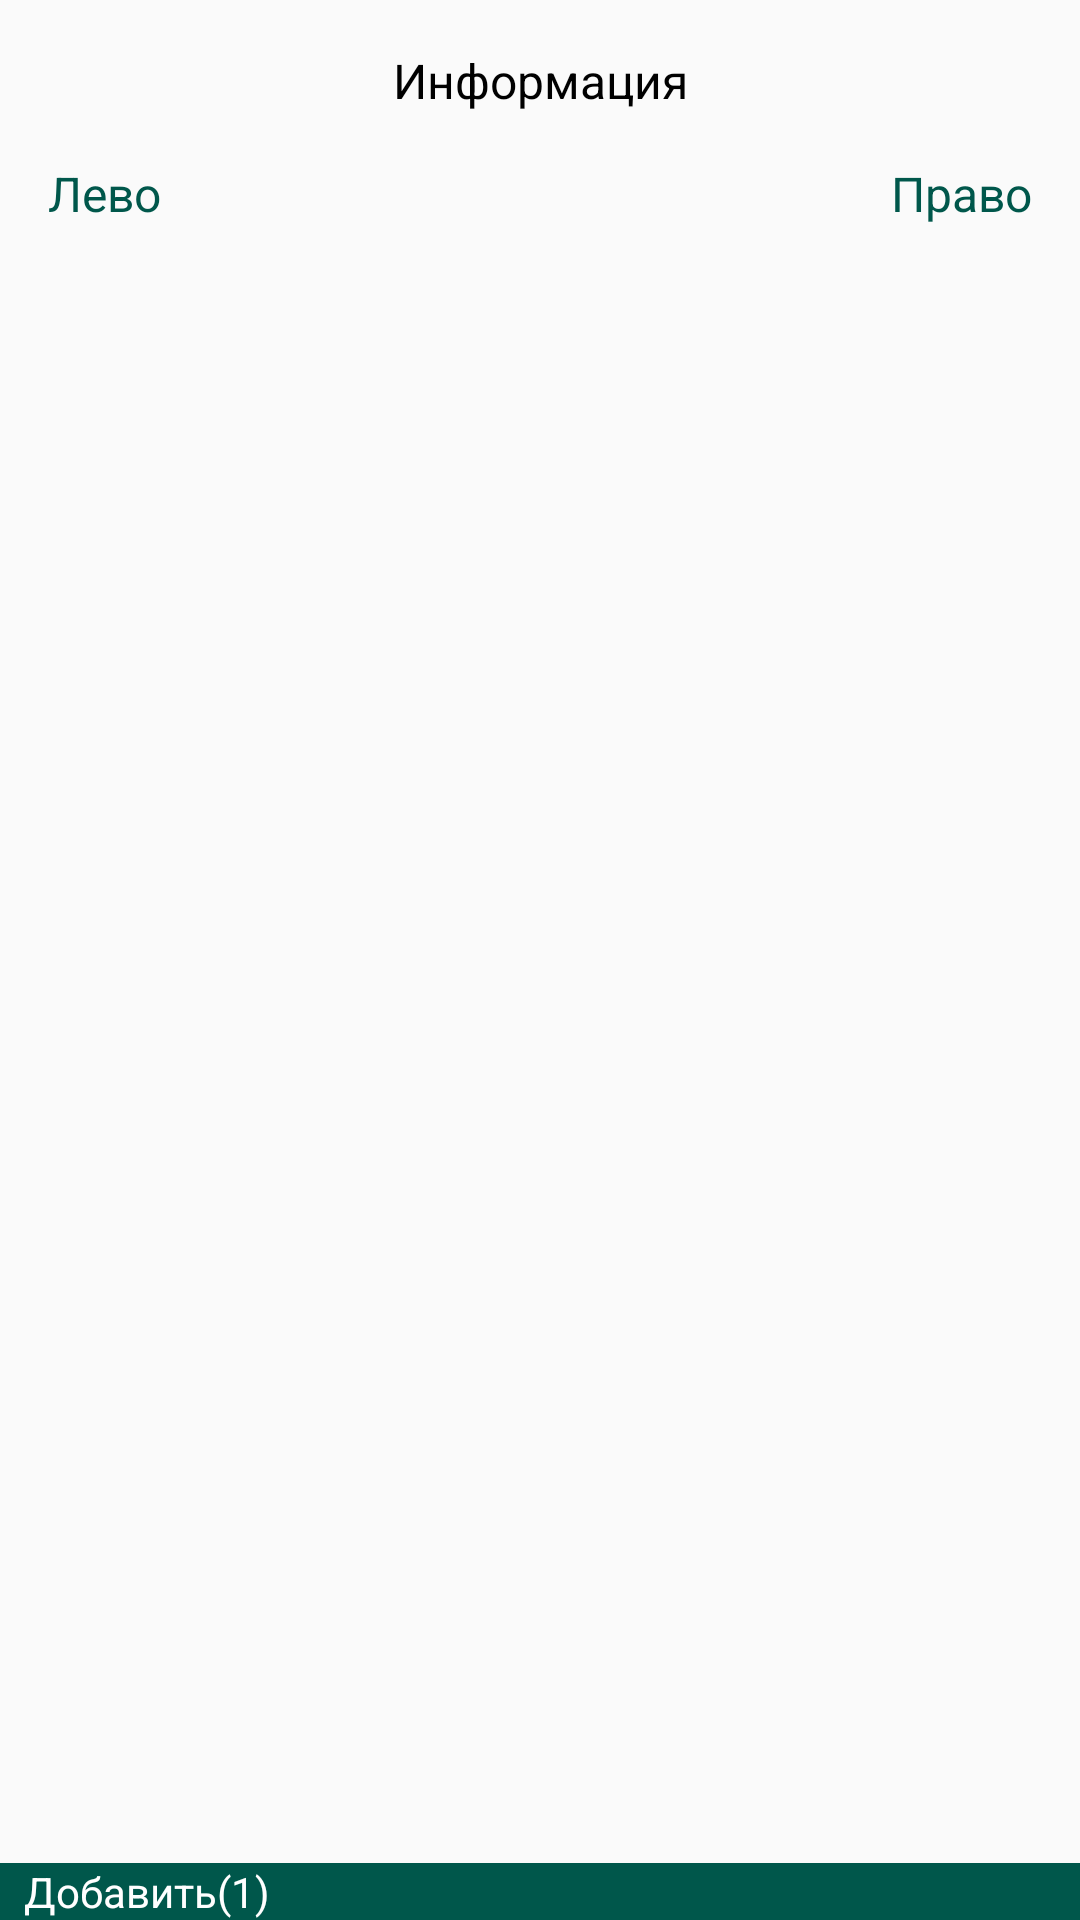

Reconstruct the res/layout file that produces this screen, plus the resources it refers to.
<!-- AndroidManifest.xml: application theme AppTheme -->
<!-- res/layout/documents_frag.xml -->
<?xml version="1.0" encoding="utf-8"?>
<androidx.constraintlayout.widget.ConstraintLayout
        xmlns:android="http://schemas.android.com/apk/res/android"
        xmlns:app="http://schemas.android.com/apk/res-auto"
        xmlns:tools="http://schemas.android.com/tools"
        android:layout_width="match_parent"
        android:layout_height="match_parent"

        >

    <TextView
            android:textSize="16sp"
            android:textColor="@color/colorBlack"
            android:gravity="center"
            android:text="Информация"
            android:layout_width="0dp"
            android:layout_height="wrap_content"
            app:layout_constraintStart_toStartOf="parent"
            app:layout_constraintEnd_toEndOf="parent"
            android:id="@+id/tvInfo"
            app:layout_constraintTop_toTopOf="parent"
            android:layout_marginTop="16dp"
            android:layout_marginRight="16dp"
            android:layout_marginEnd="16dp"
            android:layout_marginLeft="16dp"
            android:layout_marginStart="16dp"/>

    <TextView
            android:id="@+id/tv_info_doc_left"
            android:layout_width="0dp"
            android:layout_height="wrap_content"
            android:layout_margin="16dp"
            android:text="Лево"
            android:textColor="@color/colorPrimaryDark"
            android:textSize="16sp"
            app:layout_constraintStart_toStartOf="parent"
            app:layout_constraintTop_toBottomOf="@+id/tvInfo" />

    <TextView
            android:id="@+id/tv_info_doc_right"
            android:layout_width="0dp"
            android:layout_height="wrap_content"
            android:layout_margin="16dp"
            android:text="Право"
            android:textColor="@color/colorPrimaryDark"
            android:textSize="16sp"
            app:layout_constraintEnd_toEndOf="parent"
            app:layout_constraintTop_toBottomOf="@+id/tvInfo" />


    <ListView
            android:id="@+id/listView"
            android:layout_width="0dp"
            android:layout_height="0dp"
            android:layout_marginStart="8dp"
            android:layout_marginLeft="8dp"
            android:layout_marginTop="8dp"
            android:layout_marginEnd="8dp"
            android:layout_marginRight="8dp"
            android:layout_marginBottom="8dp"
            app:layout_constraintBottom_toTopOf="@+id/tvMenu"
            app:layout_constraintEnd_toEndOf="parent"
            app:layout_constraintStart_toStartOf="parent"
            app:layout_constraintTop_toBottomOf="@+id/tv_info_doc_left">

    </ListView>

    <TextView
            android:text="Добавить(1)"
            android:textColor="@color/colorWhite"
            android:background="@color/colorPrimaryDark"
            android:paddingLeft="8dp"
            android:id="@+id/tvMenu"
            android:layout_width="0dp"
            android:layout_height="wrap_content"
            app:layout_constraintBottom_toBottomOf="parent"
            app:layout_constraintEnd_toEndOf="parent"
            app:layout_constraintStart_toStartOf="parent" />


</androidx.constraintlayout.widget.ConstraintLayout>
<!-- resources referenced by this layout -->
<resources>
  <color name="colorBlack">#000000</color>
  <color name="colorPrimaryDark">#00574B</color>
  <color name="colorWhite">#FFFFFF</color>
  <style name="AppTheme" parent="Theme.AppCompat.Light.DarkActionBar">
          
          <item name="colorPrimary">@color/colorPrimary</item>
          <item name="colorPrimaryDark">@color/colorPrimaryDark</item>
          <item name="colorAccent">@color/colorAccent</item>
      </style>
  <color name="colorPrimary">#008577</color>
  <color name="colorAccent">#D81B60</color>
</resources>
